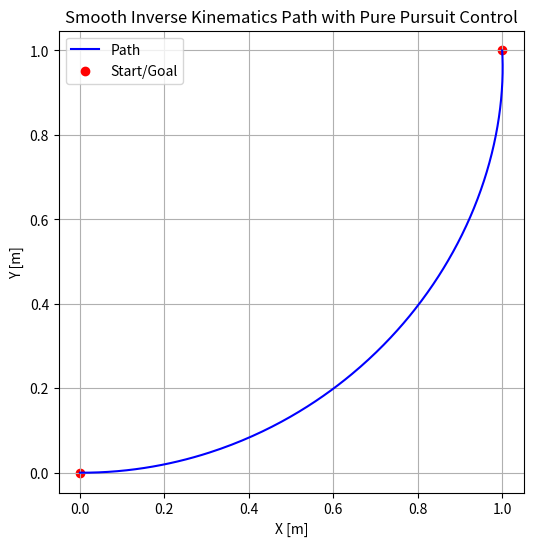

Write Python code to recreate this figure.
import numpy as np
import matplotlib.pyplot as plt

# Robot parameters
r = 0.05   # wheel radius [m]
L = 0.2    # wheel separation [m]
dt = 0.01

# Start and goal
x, y, theta = 0.0, 0.0, 0.0
x_goal, y_goal, theta_goal = 1.0, 1.0, np.pi/2

# Controller gains
k_heading = 1.5
k_dist = 0.8

# Functions
def inverse_kinematics(v, omega, r, L):
    vR = v + (L/2)*omega
    vL = v - (L/2)*omega
    return vR/r, vL/r

def forward_kinematics(x, y, theta, wR, wL, r, L, dt):
    v = r*(wR + wL)/2
    omega = r*(wR - wL)/L
    x += v*np.cos(theta)*dt
    y += v*np.sin(theta)*dt
    theta += omega*dt
    return x, y, theta

# Store trajectory
xs, ys = [x], [y]

# Loop until close to goal
for _ in range(5000):
    # Compute distance and heading error
    dx = x_goal - x
    dy = y_goal - y
    dist = np.hypot(dx, dy)
    if dist < 0.01 and abs(theta - theta_goal) < 0.01:
        break
    target_heading = np.arctan2(dy, dx)
    heading_error = np.arctan2(np.sin(target_heading - theta), np.cos(target_heading - theta))
    
    # Control law
    v = k_dist * dist
    omega = k_heading * heading_error
    
    # Inverse kinematics
    wR, wL = inverse_kinematics(v, omega, r, L)
    
    # Forward kinematics
    x, y, theta = forward_kinematics(x, y, theta, wR, wL, r, L, dt)
    
    xs.append(x)
    ys.append(y)

# Plot
plt.figure(figsize=(6,6))
plt.plot(xs, ys, 'b-', label="Path")
plt.scatter([xs[0], x_goal], [ys[0], y_goal], color='red', label="Start/Goal")
plt.xlabel("X [m]")
plt.ylabel("Y [m]")
plt.axis("equal")
plt.grid(True)
plt.legend()
plt.title("Smooth Inverse Kinematics Path with Pure Pursuit Control")
plt.show()
